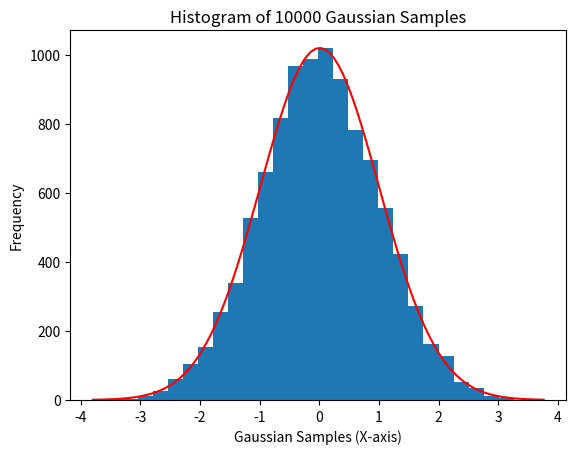
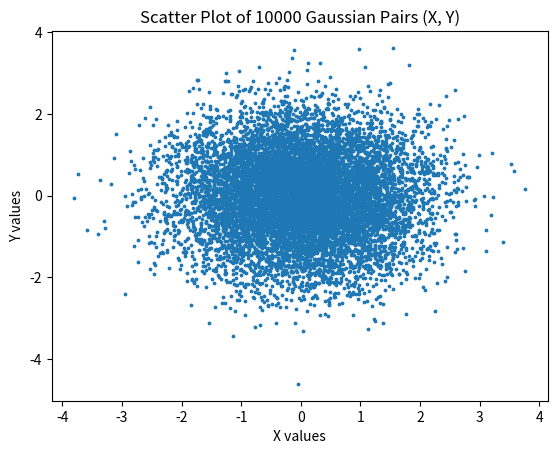

Write Python code to recreate these figures, in order.
import numpy as np
import matplotlib.pyplot as plt
import random

num_samples = 10000
std_dev = 1

x_vals = np.array([])
y_vals = np.array([])

for _ in range(num_samples):
    u = random.random()  
    theta = random.uniform(0, 2 * np.pi)  
    x = np.sqrt(-2 * std_dev**2 * np.log(1 - u)) * np.cos(theta)
    y = np.sqrt(-2 * std_dev**2 * np.log(1 - u)) * np.sin(theta)
    x_vals = np.append(x_vals, x)
    y_vals = np.append(y_vals, y)

hist_counts, bin_edges, _ = plt.hist(x_vals, bins=30)
calc_std = np.std(x_vals)
calc_mean = np.average(x_vals)
x_range = np.linspace(min(x_vals), max(x_vals), 100)
gaussian_fit = np.exp(-0.5 * ((x_range - calc_mean) / calc_std)**2) * max(hist_counts)
plt.plot(x_range, gaussian_fit, 'r')
plt.xlabel("Gaussian Samples (X-axis)")
plt.ylabel("Frequency")
plt.title(f"Histogram of {num_samples} Gaussian Samples")
plt.show()

plt.scatter(x_vals, y_vals, s=3, marker='o')
plt.xlabel("X values")
plt.ylabel("Y values")
plt.title(f"Scatter Plot of {num_samples} Gaussian Pairs (X, Y)")
plt.show()
